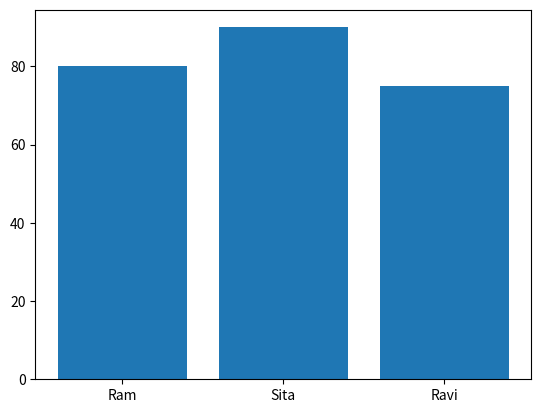

The script that saved this image:
import matplotlib.pyplot as plt
names = ["Ram", "Sita", "Ravi"]
marks = [80, 90, 75]

plt.bar(names, marks)
plt.show()
